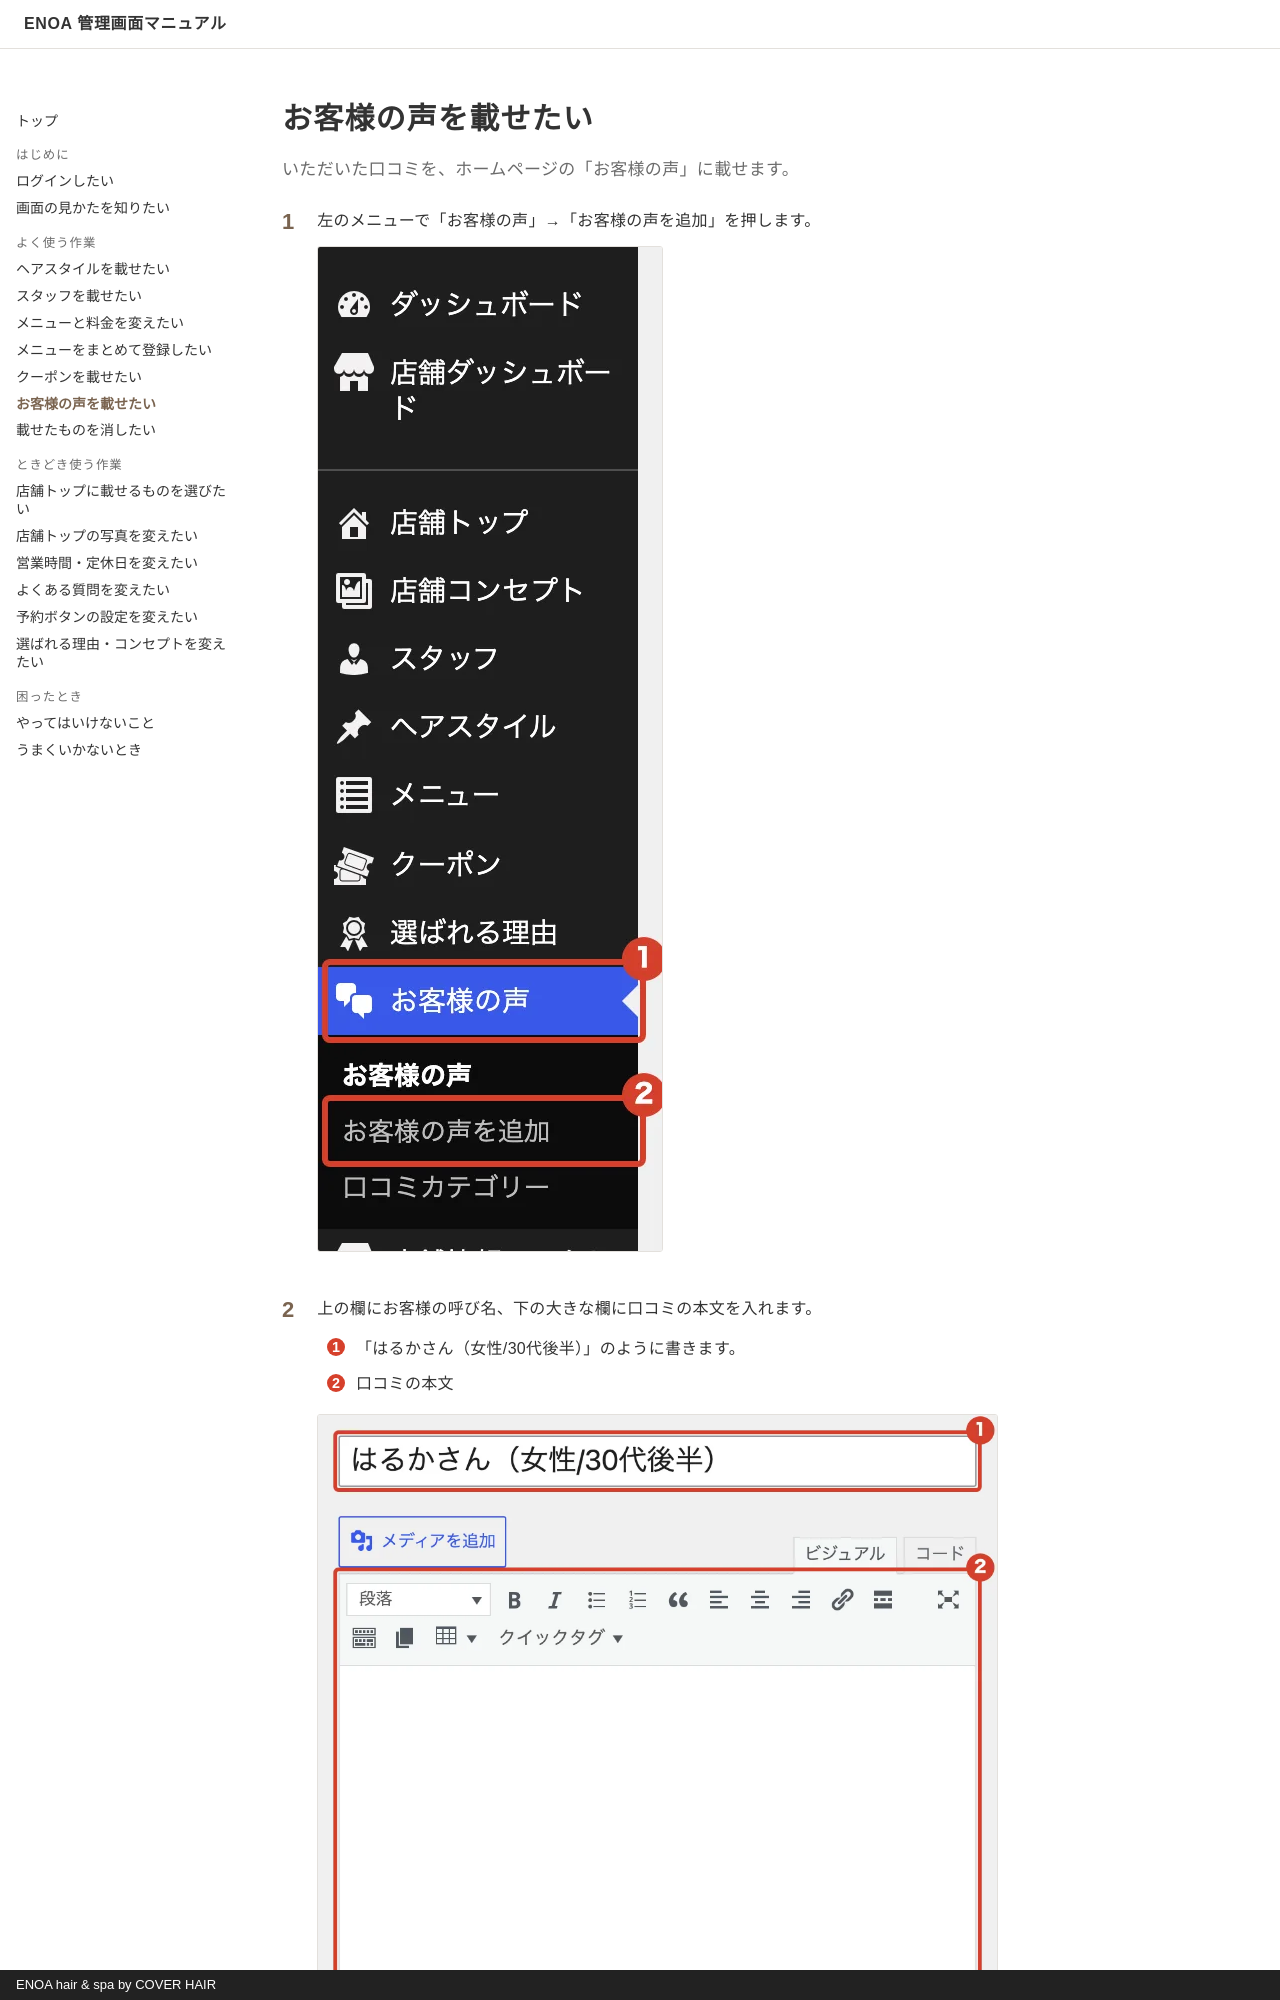

repository: caadvisors1234/enoa-manual · page: review/index.html · generator: mkdocs · copyright: ENOA hair & spa by COVER HAIR

# お客様の声を載せたい

<p class="lead">いただいた口コミを、ホームページの「お客様の声」に載せます。</p>

<ol class="steps" markdown>
<li markdown="block">
左のメニューで「お客様の声」→「お客様の声を追加」を押します。

![左のメニュー](img/review/menu.webp){ .shot }
</li>
<li markdown="block">
上の欄にお客様の呼び名、下の大きな欄に口コミの本文を入れます。

1. 「はるかさん（女性/30代後半）」のように書きます。
2. 口コミの本文
